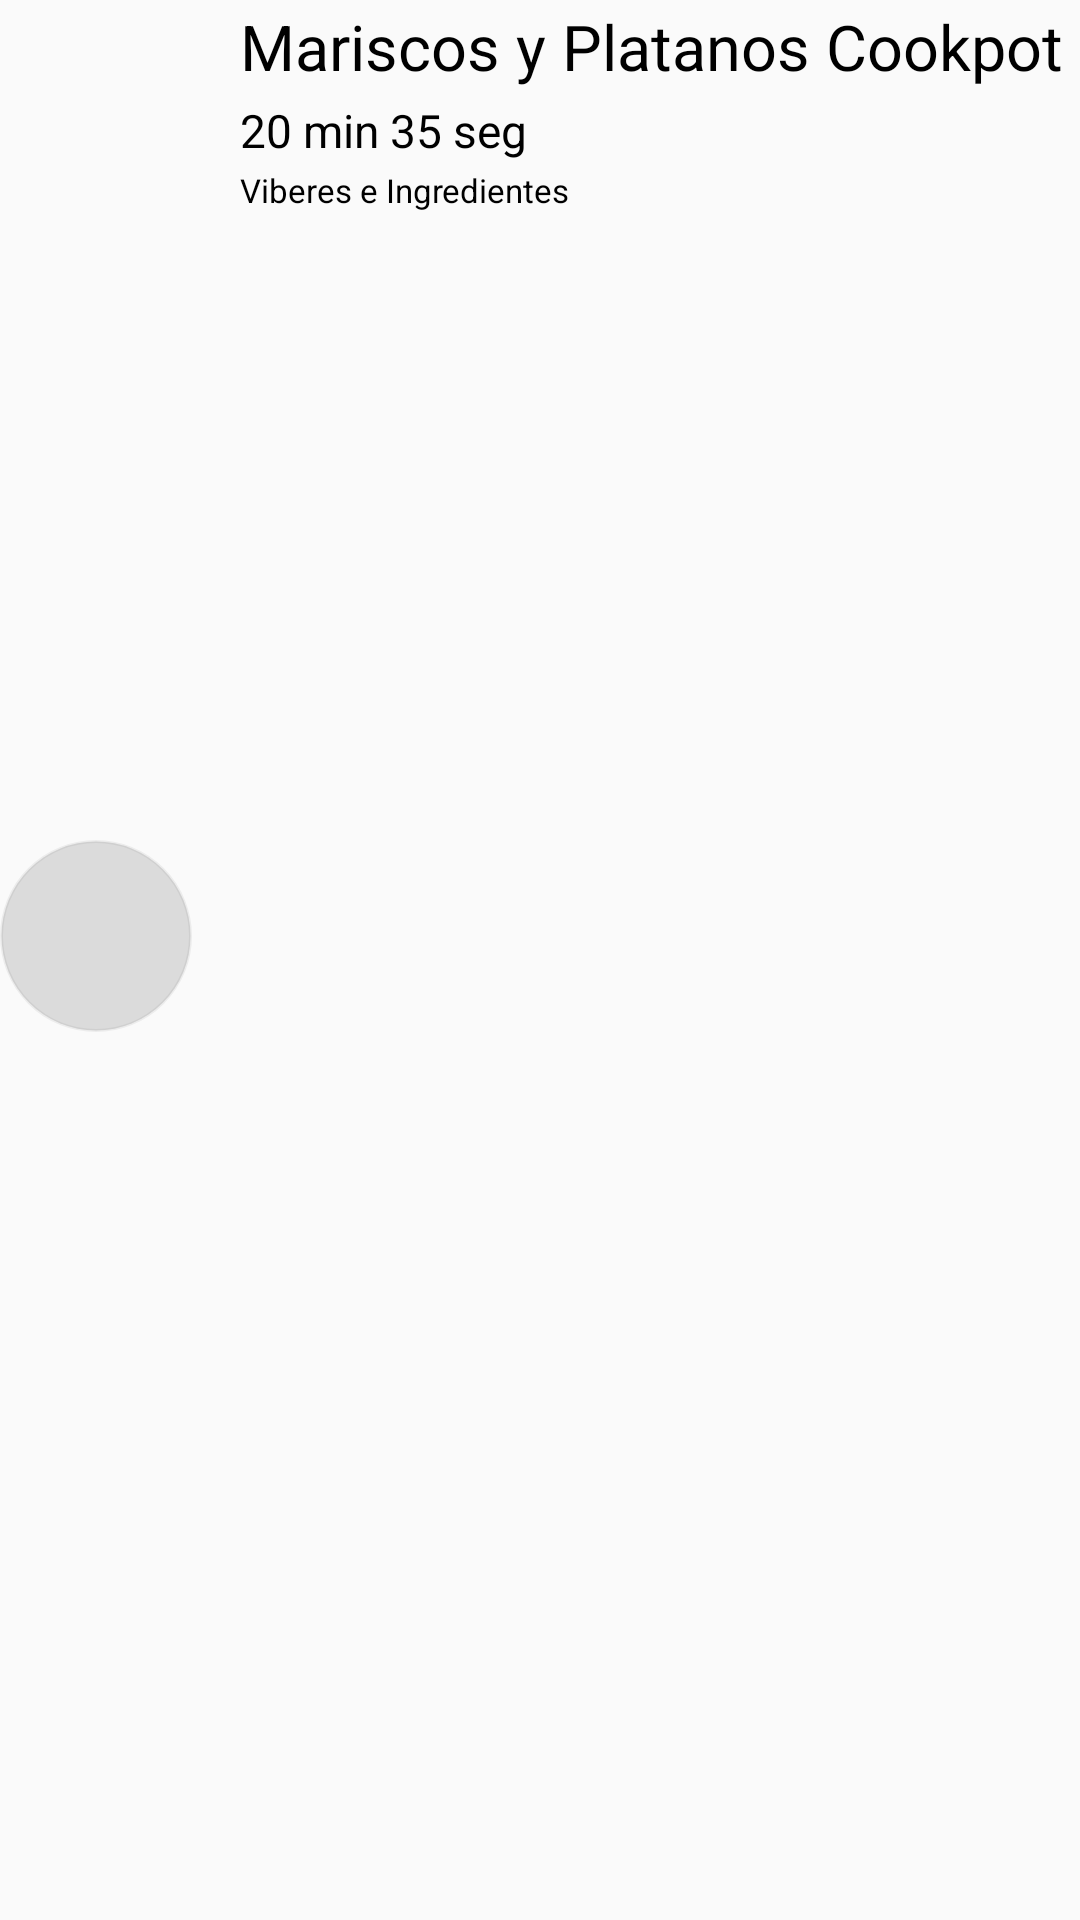

This screen was rendered from an Android layout file. Write that file and the resources it references.
<!-- AndroidManifest.xml: application theme AppTheme -->
<!-- res/layout/mercadolabel2.xml -->
<?xml version="1.0" encoding="utf-8"?>
<LinearLayout
    android:orientation="vertical"
    xmlns:android="http://schemas.android.com/apk/res/android" android:layout_width="match_parent"
    android:layout_height="100dp">
    <LinearLayout
        android:orientation="horizontal"
        android:layout_width="match_parent"
        android:layout_height="match_parent">
            <LinearLayout
            android:layout_width="64dp"
            android:layout_height="64dp"
            android:layout_marginRight="16dp"
                android:layout_gravity="center_horizontal|center_vertical"
                android:layout_marginBottom="8dp"
            android:background="@drawable/custombackground3" />
            <LinearLayout
            android:orientation="vertical"
            android:layout_width="match_parent"
            android:layout_height="wrap_content">
                <TextView
                    android:layout_width="match_parent"
                    android:layout_height="31dp"
                    android:text="Mariscos y Platanos Cookpot"
                    android:gravity="left|center_vertical"
                    android:textSize="21.0816951782sp"

                    android:textColor="#000000"
                    />
                <TextView
                    android:layout_width="match_parent"
                    android:layout_height="25dp"
                    android:text="20 min 35 seg "
                    android:gravity="left"
                    android:textSize="15.3321419477sp"
                    android:paddingTop="2dp"
                    android:textColor="#000000"
                    />
                <TextView
                    android:layout_width="match_parent"
                    android:layout_height="21dp"
                    android:text="Viberes e Ingredientes"
                    android:gravity="left"
                    android:textSize="11.1506486893sp"
                    android:paddingTop="0dp"
                    android:textColor="#000000"
                    />

            </LinearLayout>


    </LinearLayout>

</LinearLayout>
<!-- resources referenced by this layout -->
<resources>
  <!-- drawable custombackground3 (drawable) -->
  <?xml version="1.0" encoding="utf-8"?>
  
  <layer-list xmlns:android="http://schemas.android.com/apk/res/android">
  
      <item>
  
          <shape android:shape="rectangle">
              <stroke android:width="1dp" android:height="1dp"
                  android:color="#0e000000" />
              <solid android:color="#20000000" />
              <padding android:left="10dp" android:top="2dp" android:right="8dp"
                  android:bottom="8dp" />
  
              <corners android:radius="64dp"  />
          </shape>
      </item>
  
  
  </layer-list>
  <style name="AppTheme" parent="Theme.AppCompat.Light.NoActionBar">
          
          <item name="colorPrimary">@color/colorPrimary</item>
          <item name="colorPrimaryDark">@color/colorPrimaryDark</item>
          <item name="colorAccent">@color/colorAccent</item>
          <item name="android:colorForeground">@color/colorAccent</item>
          <item name="android:windowLightStatusBar">true</item>
          <item name="android:buttonStyle">@style/button</item>
      </style>
  <color name="colorPrimary">#05000000</color>
  <color name="colorPrimaryDark">#00ffffff</color>
  <color name="colorAccent">#000000</color>
  <style name="button" parent="@android:style/Widget.Button">
          <item name="android:gravity">center_vertical|center_horizontal</item>
          <item name="android:textColor">#000000</item>
  
  
          <item name="android:textSize">16dip</item>
          <item name="android:background">@drawable/button</item>
          <item name="android:focusable">true</item>
          <item name="android:clickable">true</item>
      </style>
</resources>
